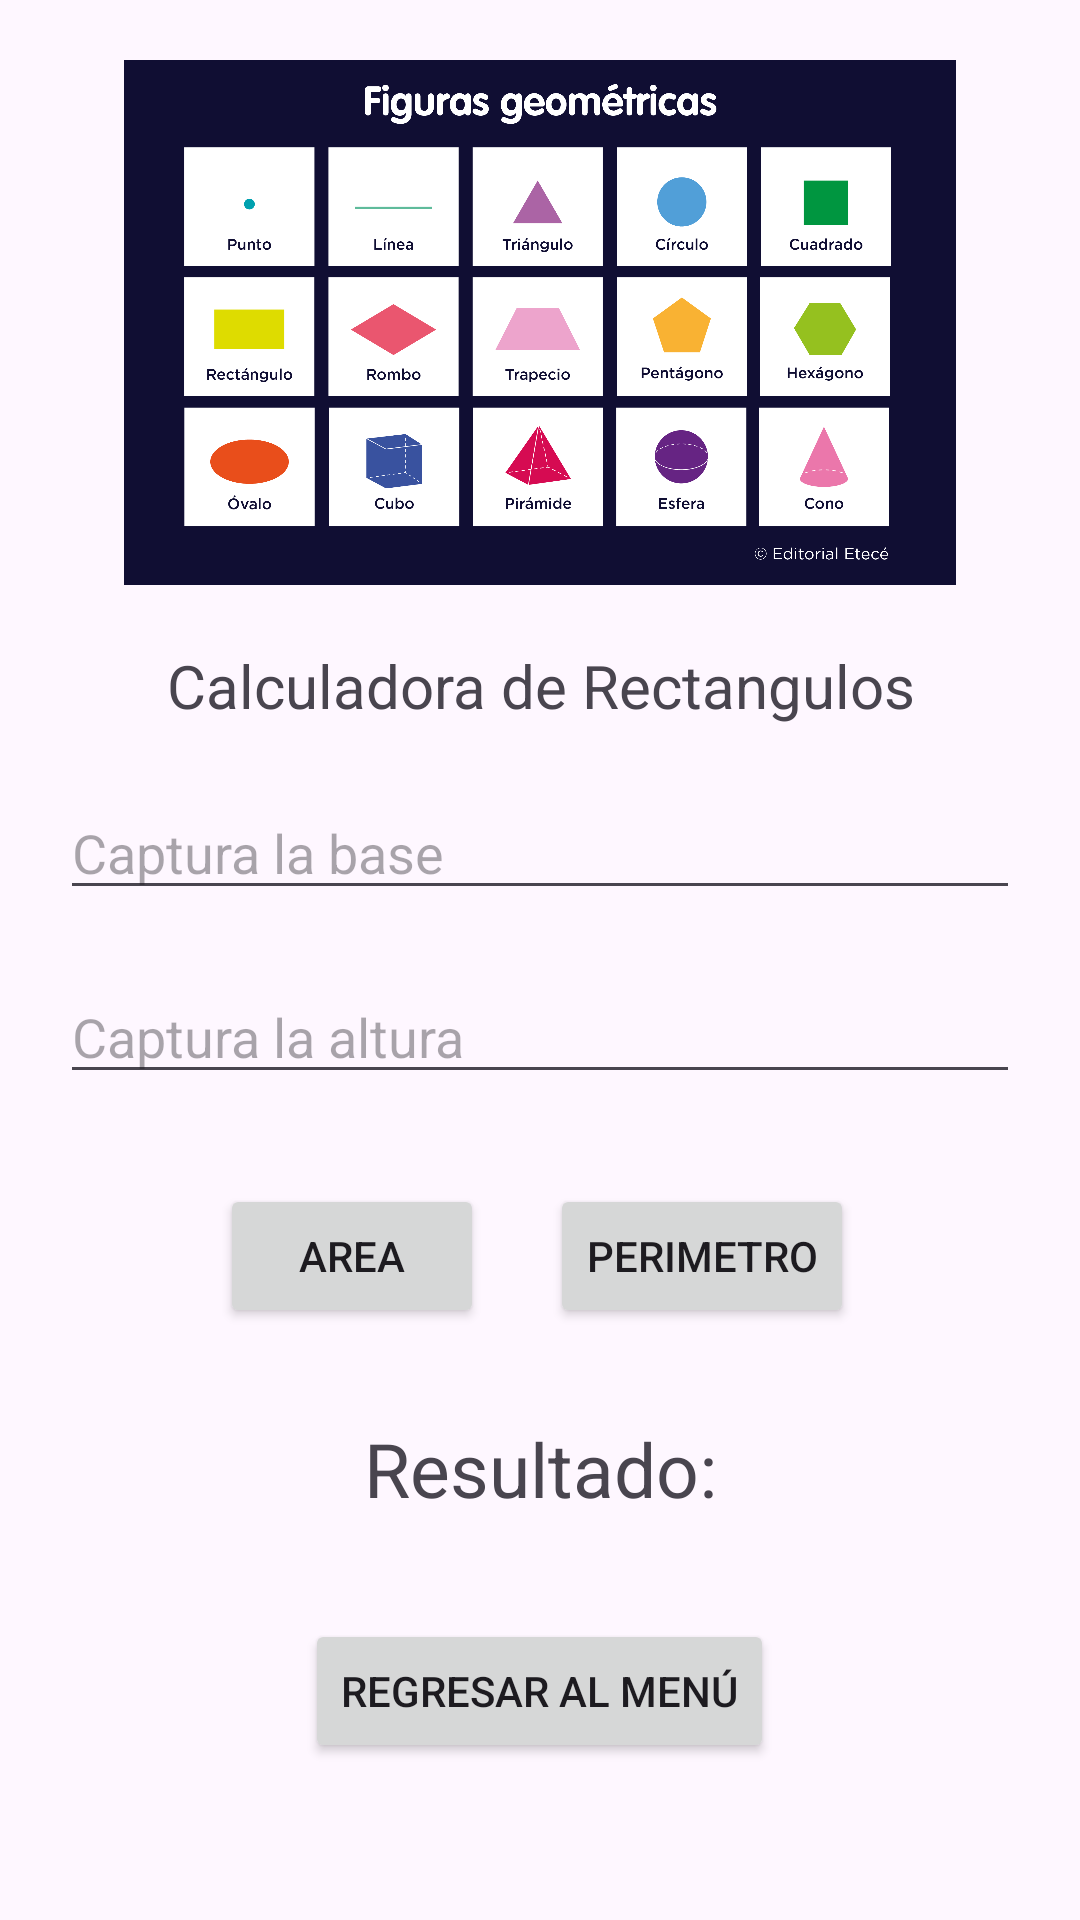

Layout XML and referenced resources for this Android screen:
<!-- AndroidManifest.xml: application theme Theme.CalcularRectanguloApp -->
<!-- res/layout/activity_main.xml -->
<?xml version="1.0" encoding="utf-8"?>
<androidx.constraintlayout.widget.ConstraintLayout xmlns:android="http://schemas.android.com/apk/res/android"
    xmlns:app="http://schemas.android.com/apk/res-auto"
    xmlns:tools="http://schemas.android.com/tools"
    android:id="@+id/main"
    android:layout_width="match_parent"
    android:layout_height="match_parent"
    tools:context=".Vista.MainActivity">

 <LinearLayout
     android:layout_width="match_parent"
     android:layout_height="match_parent"
     android:layout_margin="20dp"
     android:orientation="vertical"
   >

  <ImageView
      android:layout_width="match_parent"
      android:layout_height="175dp"
      android:src="@drawable/figurasgeometricas"/>
  <TextView
      android:layout_marginTop="20dp"
      android:id="@+id/txtTitulo"
      android:layout_width="match_parent"
      android:layout_height="wrap_content"
      android:text="Calculadora de Rectangulos"
      android:textAlignment="center"
      android:textSize="20sp" />

  <EditText
      android:id="@+id/edtbase"
      android:layout_width="match_parent"
      android:layout_height="wrap_content"
      android:layout_marginTop="20sp"
      android:hint="Captura la base" />

  <EditText
      android:id="@+id/edtaltura"
      android:layout_width="match_parent"
      android:layout_height="wrap_content"
      android:layout_marginTop="20sp"
      android:hint="Captura la altura" />

  <LinearLayout
      android:layout_marginTop="30dp"
      android:layout_width="match_parent"
      android:layout_height="wrap_content"
      android:gravity="center"
      android:orientation="horizontal">

   <Button
       android:id="@+id/btnArea"
       android:layout_width="wrap_content"
       android:layout_height="wrap_content"
       android:layout_marginHorizontal="10dp"
       android:text="Area" />

   <Button
       android:id="@+id/btnPerimetro"
       android:layout_width="wrap_content"
       android:layout_height="wrap_content"
       android:layout_marginHorizontal="12dp"
       android:text="Perimetro"/>
  </LinearLayout>

  <TextView
      android:id ="@+id/txtVResultado"
      android:layout_width="match_parent"
      android:layout_height="wrap_content"
      android:layout_marginTop="30dp"
      android:text="Resultado:"
      android:textAlignment="center"
      android:textSize="25sp"
      />
<LinearLayout
    android:layout_marginTop="30dp"
    android:layout_width="match_parent"
    android:layout_height="55dp"
    android:orientation="vertical"
    android:gravity="center">
 <Button
     android:id="@+id/btnVolverR"
     android:layout_width="wrap_content"
     android:layout_height="wrap_content"
     android:text="Regresar al Menú"
  />

</LinearLayout>



 </LinearLayout>

</androidx.constraintlayout.widget.ConstraintLayout>
<!-- resources referenced by this layout -->
<resources>
  <!-- drawable figurasgeometricas: png bitmap (drawable, 61041 bytes) -->
  <style name="Theme.CalcularRectanguloApp" parent="Base.Theme.CalcularRectanguloApp" />
  <style name="Base.Theme.CalcularRectanguloApp" parent="Theme.Material3.DayNight.NoActionBar">
          
          
      </style>
</resources>
